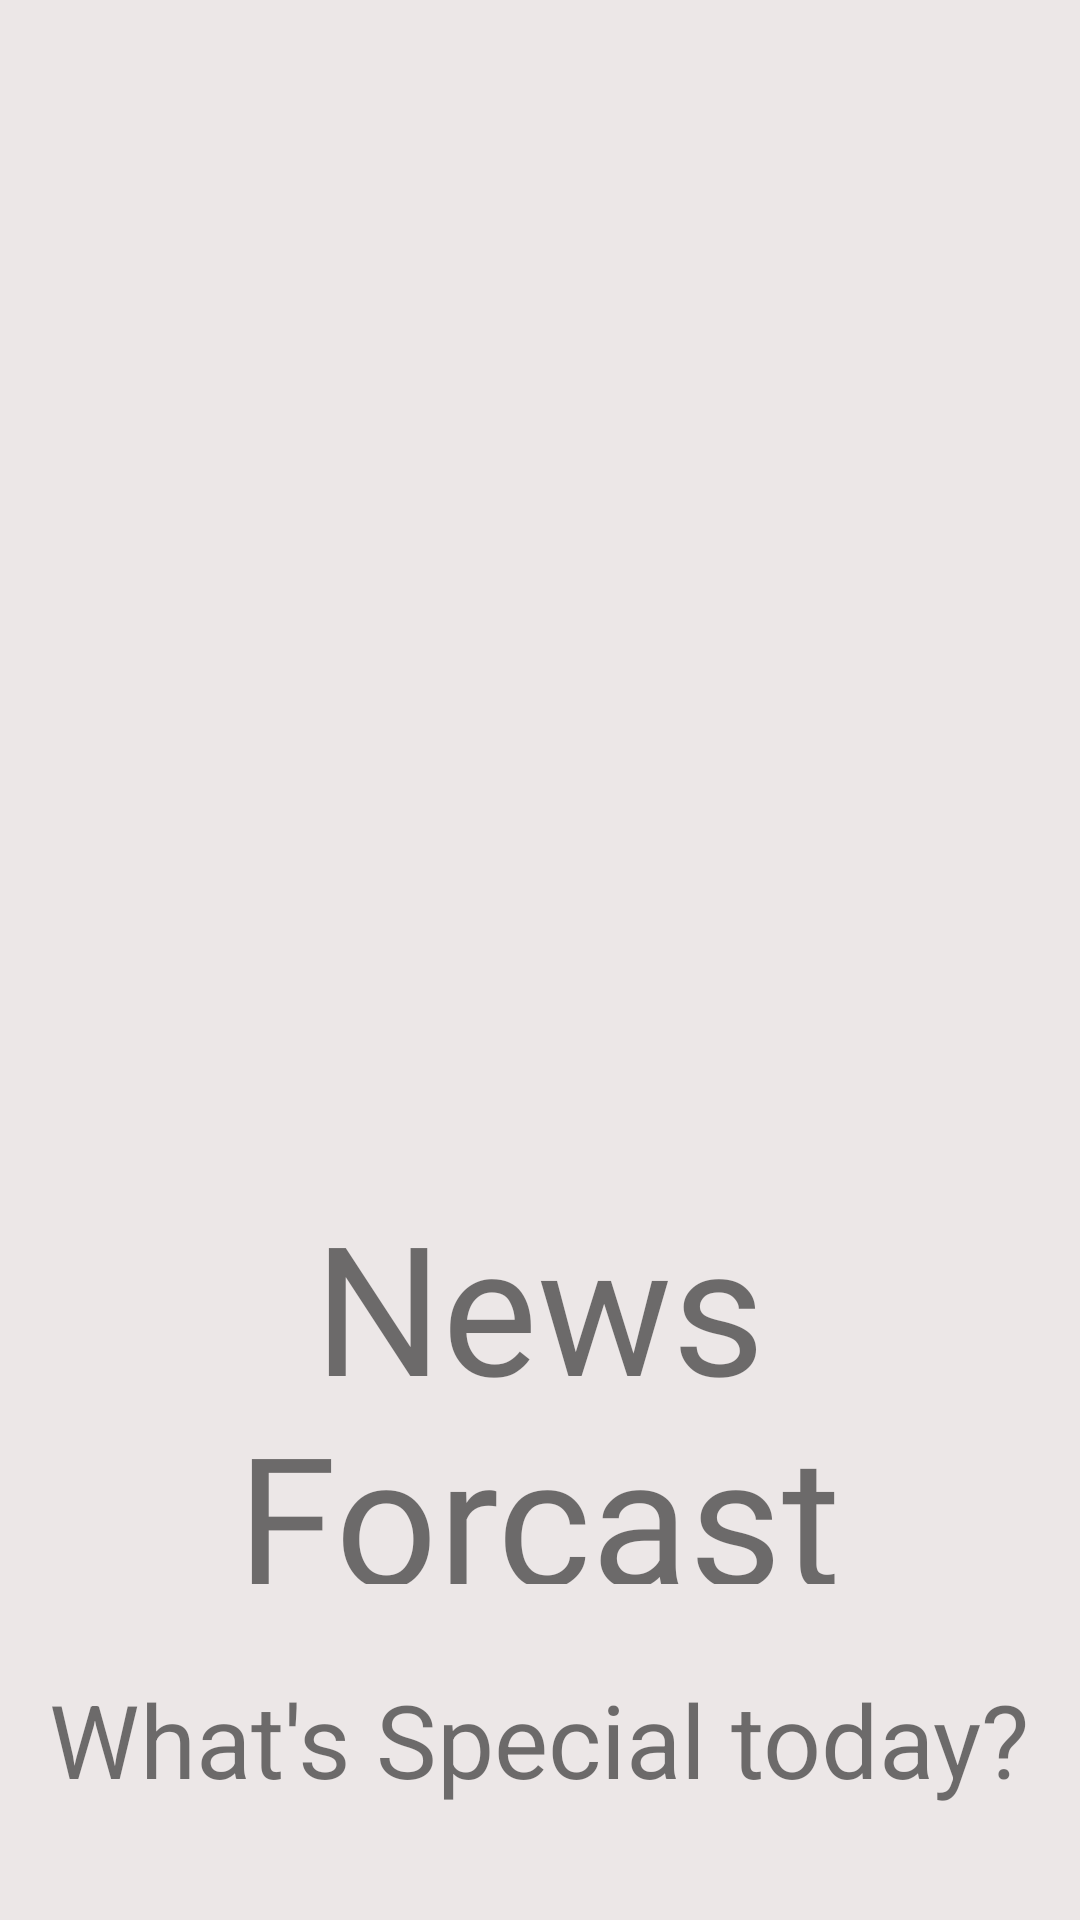

Android layout source for this screen:
<!-- AndroidManifest.xml: application theme Theme.CovidDiary -->
<!-- res/layout/activity_splash_screen.xml -->
<?xml version="1.0" encoding="utf-8"?>
<androidx.constraintlayout.widget.ConstraintLayout xmlns:android="http://schemas.android.com/apk/res/android"
    xmlns:app="http://schemas.android.com/apk/res-auto"
    xmlns:tools="http://schemas.android.com/tools"
    android:layout_width="match_parent"
    android:layout_height="match_parent"
    tools:context=".Splash_Screen"
    android:background="@color/light">

    <ImageView
        android:id="@+id/image_logo"
        android:layout_width="356dp"
        android:layout_height="327dp"
        android:layout_marginTop="40dp"
        app:layout_constraintBottom_toTopOf="@+id/textView_front"
        app:layout_constraintEnd_toEndOf="parent"
        app:layout_constraintHorizontal_bias="0.49"
        app:layout_constraintStart_toStartOf="parent"
        app:layout_constraintTop_toTopOf="parent"
        app:layout_constraintVertical_bias="1.0"
        app:srcCompat="@drawable/logo" />

    <TextView
        android:id="@+id/textView_front"
        android:layout_width="320dp"
        android:layout_height="136dp"
        android:layout_marginTop="28dp"
        android:fontFamily="@font/bangers"
        android:gravity="center"
        android:paddingBottom="3dp"
        android:text="News Forcast"
        android:textSize="60sp"
        app:layout_constraintEnd_toEndOf="parent"
        app:layout_constraintHorizontal_bias="0.494"
        app:layout_constraintStart_toStartOf="parent"
        app:layout_constraintTop_toBottomOf="@+id/image_logo" />

    <TextView
        android:id="@+id/textView2_front"
        android:layout_width="wrap_content"
        android:layout_height="wrap_content"
        android:layout_marginTop="26dp"
        android:gravity="center"
        android:text="What's Special today?"
        android:textSize="34sp"
        app:layout_constraintEnd_toEndOf="parent"
        app:layout_constraintHorizontal_bias="0.494"
        app:layout_constraintStart_toStartOf="parent"
        app:layout_constraintTop_toBottomOf="@+id/textView_front" />

    <TextView
        android:id="@+id/power_line"
        android:layout_width="wrap_content"
        android:layout_height="wrap_content"
        android:layout_marginTop="34dp"
        android:gravity="center"
        android:text="Meenakshi Shakamuri"
        android:textSize="20sp"
        app:layout_constraintEnd_toEndOf="parent"
        app:layout_constraintStart_toStartOf="parent"
        app:layout_constraintTop_toBottomOf="@id/textView2_front" />


</androidx.constraintlayout.widget.ConstraintLayout>
<!-- resources referenced by this layout -->
<resources>
  <color name="light">#ECE7E7</color>
  <style name="Theme.CovidDiary" parent="Theme.MaterialComponents.DayNight.NoActionBar">
          
          <item name="colorPrimary">@color/purple_500</item>
          <item name="colorPrimaryVariant">@color/purple_700</item>
          <item name="colorOnPrimary">@color/white</item>
          
          <item name="colorSecondary">@color/teal_200</item>
          <item name="colorSecondaryVariant">@color/teal_700</item>
          <item name="colorOnSecondary">@color/black</item>
          
          <item name="android:statusBarColor" tools:targetApi="l">?attr/colorPrimaryVariant</item>
          
      </style>
  <color name="purple_500">#FF6200EE</color>
  <color name="purple_700">#FF3700B3</color>
  <color name="white">#FFFFFFFF</color>
  <color name="teal_200">#FF03DAC5</color>
  <color name="teal_700">#FF018786</color>
  <color name="black">#FF000000</color>
</resources>
